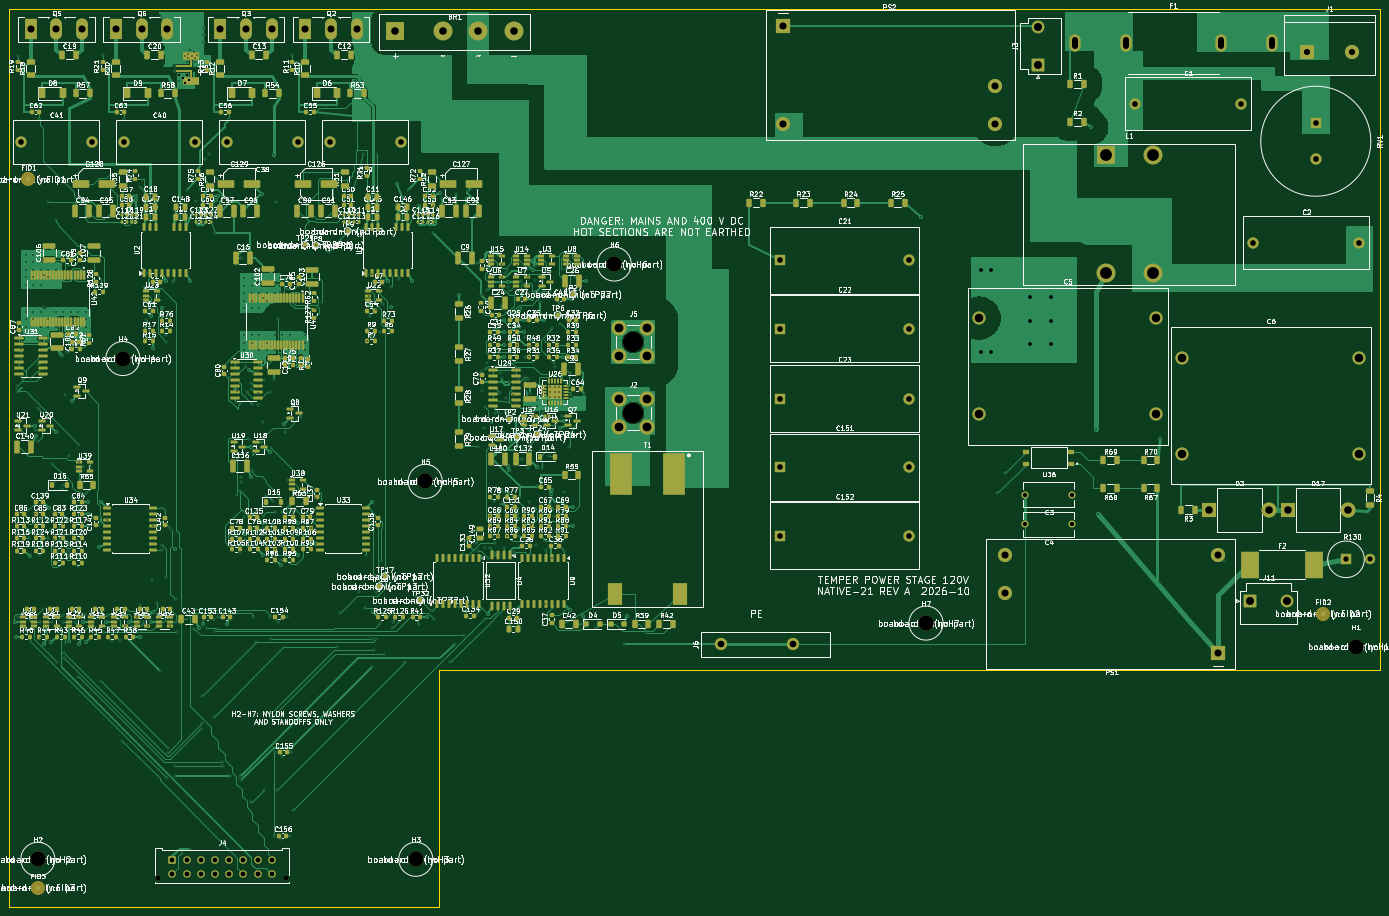
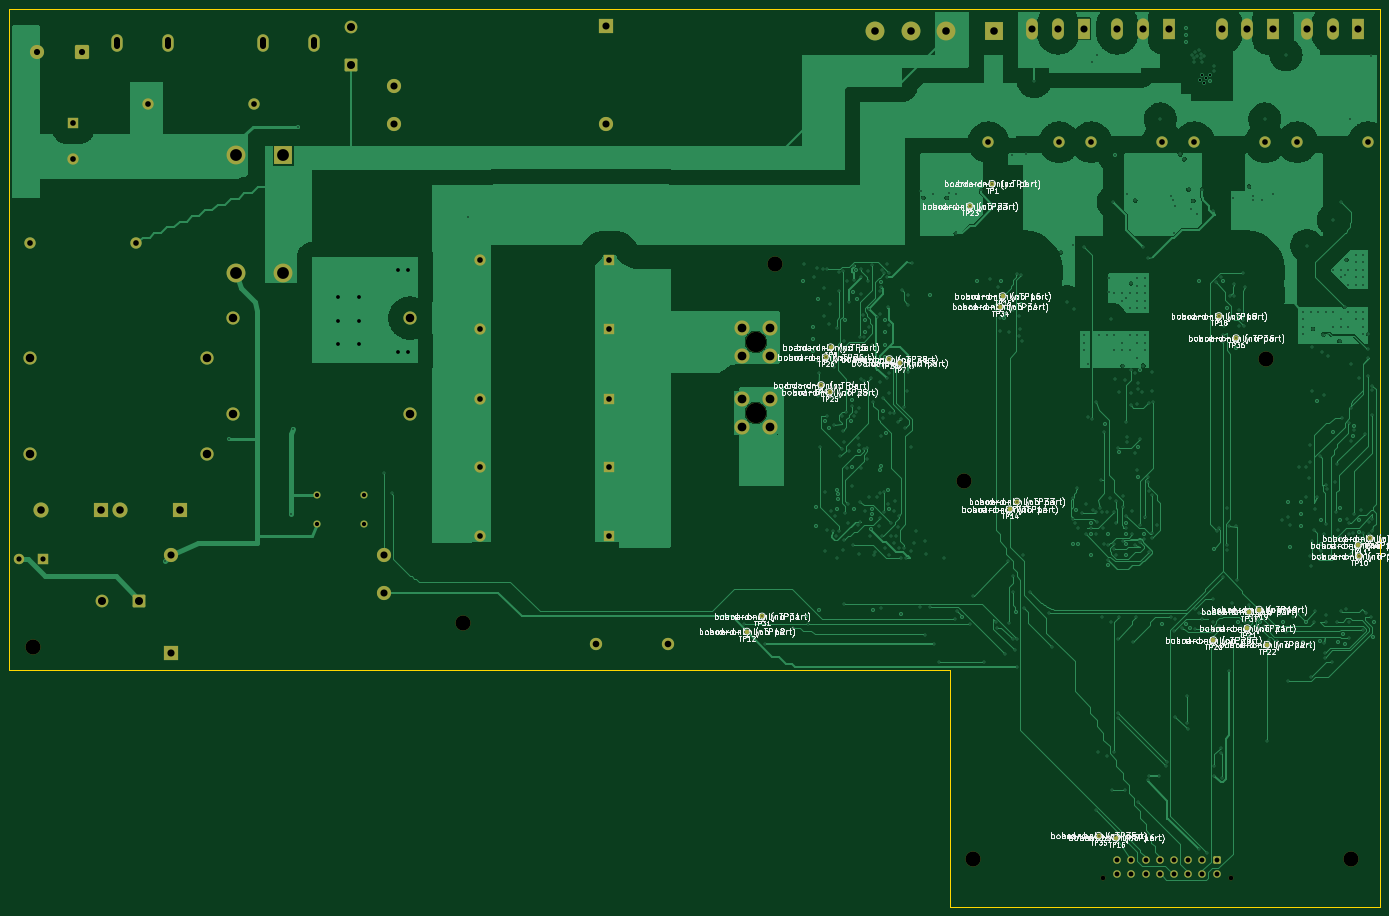
Circuit board: 11 layer files. Board 290.0 x 190.0 mm.
- bottom_copper: section-B_Cu.gbl (197348 bytes)
- bottom_mask: section-B_Mask.gbs (6987 bytes)
- paste: section-B_Paste.gbp (452 bytes)
- bottom_silk: section-B_Silkscreen.gbo (447384 bytes)
- outline: section-Edge_Cuts.gm1 (722 bytes)
- top_copper: section-F_Cu.gtl (300194 bytes)
- top_mask: section-F_Mask.gts (40049 bytes)
- paste: section-F_Paste.gtp (34420 bytes)
- top_silk: section-F_Silkscreen.gto (1140162 bytes)
- drill: section-NPTH.drl (601 bytes)
- drill: section-PTH.drl (13829 bytes)

=== bottom_copper: section-B_Cu.gbl (197348 bytes, source omitted) ===
=== bottom_mask: section-B_Mask.gbs (6987 bytes, source omitted) ===
=== paste: section-B_Paste.gbp ===
%TF.GenerationSoftware,KiCad,Pcbnew,10.0.4*%
%TF.CreationDate,2026-10-14T01:18:36-06:00*%
%TF.ProjectId,section,73656374-696f-46e2-9e6b-696361645f70,rev?*%
%TF.SameCoordinates,Original*%
%TF.FileFunction,Paste,Bot*%
%TF.FilePolarity,Positive*%
%FSLAX46Y46*%
G04 Gerber Fmt 4.6, Leading zero omitted, Abs format (unit mm)*
G04 Created by KiCad (PCBNEW 10.0.4) date 2026-10-14 01:18:36*
%MOMM*%
%LPD*%
G01*
G04 APERTURE LIST*
G04 APERTURE END LIST*
M02*

=== bottom_silk: section-B_Silkscreen.gbo (447384 bytes, source omitted) ===
=== outline: section-Edge_Cuts.gm1 ===
%TF.GenerationSoftware,KiCad,Pcbnew,10.0.4*%
%TF.CreationDate,2026-10-14T01:18:36-06:00*%
%TF.ProjectId,section,73656374-696f-46e2-9e6b-696361645f70,rev?*%
%TF.SameCoordinates,Original*%
%TF.FileFunction,Profile,NP*%
%FSLAX46Y46*%
G04 Gerber Fmt 4.6, Leading zero omitted, Abs format (unit mm)*
G04 Created by KiCad (PCBNEW 10.0.4) date 2026-10-14 01:18:36*
%MOMM*%
%LPD*%
G01*
G04 APERTURE LIST*
%TA.AperFunction,Profile*%
%ADD10C,0.100000*%
%TD*%
G04 APERTURE END LIST*
D10*
X0Y0D02*
X290000000Y0D01*
X0Y-190000000D02*
X0Y0D01*
X91000000Y-140000000D02*
X91000000Y-190000000D01*
X91000000Y-190000000D02*
X0Y-190000000D01*
X290000000Y0D02*
X290000000Y-140000000D01*
X290000000Y-140000000D02*
X91000000Y-140000000D01*
M02*

=== top_copper: section-F_Cu.gtl (300194 bytes, source omitted) ===
=== top_mask: section-F_Mask.gts (40049 bytes, source omitted) ===
=== paste: section-F_Paste.gtp (34420 bytes, source omitted) ===
=== top_silk: section-F_Silkscreen.gto (1140162 bytes, source omitted) ===
=== drill: section-NPTH.drl ===
M48
; DRILL file KiCad 10.0.4 date 2026-10-14T01:18:38
; FORMAT={-:-/ absolute / metric / decimal}
; #@! TF.CreationDate,2026-10-14T01:18:38-06:00
; #@! TF.GenerationSoftware,Kicad,Pcbnew,10.0.4
; #@! TF.FileFunction,NonPlated,1,4,NPTH
FMAT,2
METRIC
; #@! TA.AperFunction,NonPlated,NPTH,ComponentDrill
T1C1.020
; #@! TA.AperFunction,NonPlated,NPTH,ComponentDrill
T2C3.200
; #@! TA.AperFunction,NonPlated,NPTH,ComponentDrill
T3C4.300
%
G90
G05
T1
X31.5Y-184.02
X58.5Y-184.02
T2
X6.0Y-180.0
X24.0Y-74.0
X86.0Y-180.0
X88.0Y-100.0
X128.0Y-54.0
X194.0Y-130.0
X285.0Y-135.0
T3
X132.0Y-70.5
X132.0Y-85.5
M30

=== drill: section-PTH.drl (13829 bytes, source omitted) ===
